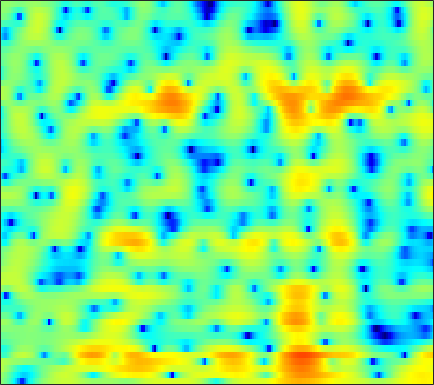

Values plotted in this chart, from the file beside it:
0.71039, 0.016793, -1.0651, -2.351, -3.4769, -5.266, -7.5456, -9.7376, -13.761, -19.88, -20.114, -15.451, -11.01, -7.9814, -6.254, -4.4084, -2.9173, -1.9665, -0.85495, 0.10859, 0.9348, 1.4682, 2.0868, 2.6115
1.512, 0.741, -0.3999, -1.659, -2.674, -4.103, -5.573, -6.675, -8.068, -9.227, -9.942, -10.06, -9.626, -8.614, -7.623, -6.172, -4.704, -3.646, -2.331, -1.135, -0.0648, 0.6559, 1.51, 2.244
3.198, 2.533, 1.571, 0.5159, -0.3303, -1.532, -2.812, -3.81, -5.13, -6.328, -7.206, -7.527, -7.381, -6.654, -5.896, -4.782, -3.674, -2.892, -1.93, -1.07, -0.321, 0.1742, 0.7626, 1.276
3.282, 2.902, 2.444, 2.056, 1.803, 1.508, 1.241, 1.054, 0.8179, 0.5942, 0.3723, 0.2051, -0.006042, -0.2054, -0.3524, -0.5497, -0.7438, -0.8815, -1.053, -1.197, -1.315, -1.385, -1.458, -1.573
-3.37, -4.366, -4.066, -2.413, -1.015, 0.6107, 1.864, 2.568, 3.24, 3.63, 3.758, 3.692, 3.385, 2.801, 2.155, 0.9594, -0.7384, -2.462, -5.691, -10.62, -14.03, -10.49, -6.148, -3.461
-5.465, -5.795, -5.447, -4.333, -3.288, -1.919, -0.742, -0.01622, 0.7293, 1.234, 1.52, 1.599, 1.531, 1.265, 0.9406, 0.3787, -0.2975, -0.8405, -1.534, -2.037, -2.178, -2.013, -1.503, -0.7992
-2.808, -2.62, -2.325, -1.967, -1.663, -1.244, -0.8399, -0.5585, -0.2367, 0.01698, 0.1952, 0.2774, 0.3227, 0.2956, 0.2358, 0.1232, -0.008687, -0.104, -0.203, -0.2513, -0.2386, -0.1811, -0.03456, 0.1825
-1.498, -1.271, -1.008, -0.776, -0.6153, -0.4268, -0.2645, -0.1507, -0.019, 0.09114, 0.1775, 0.2193, 0.2465, 0.2434, 0.2173, 0.1528, 0.05125, -0.0385, -0.151, -0.2432, -0.2971, -0.2984, -0.2389, -0.1045
0.2557, 0.3735, 0.4523, 0.4452, 0.3905, 0.2843, 0.1686, 0.1003, 0.05671, 0.09086, 0.1947, 0.2948, 0.4289, 0.5267, 0.5423, 0.4556, 0.2199, -0.06178, -0.5674, -1.182, -1.801, -2.167, -2.368, -2.128
1.673, 1.663, 1.464, 1.012, 0.4875, -0.4486, -1.615, -2.538, -3.465, -3.499, -2.565, -1.568, -0.2826, 0.7126, 1.21, 1.526, 1.432, 1.05, 0.03578, -1.738, -4.696, -8.475, -22.35, -12.42
-1.549, -1.305, -1.305, -1.705, -2.305, -3.578, -5.612, -7.805, -11.43, -11.99, -8.118, -5.455, -2.78, -0.9363, 0.02632, 0.8621, 1.286, 1.363, 1.184, 0.7628, 0.2269, -0.1304, -0.325, -0.03238
-4.845, -4.434, -4.12, -3.976, -3.959, -4.027, -4.119, -4.128, -3.996, -3.621, -2.979, -2.387, -1.55, -0.7644, -0.2403, 0.332, 0.7318, 0.9321, 1.109, 1.211, 1.269, 1.325, 1.433, 1.593
-5.666, -6.058, -6.322, -6.116, -5.648, -4.773, -3.78, -3.068, -2.218, -1.475, -0.8327, -0.4018, 0.0741, 0.4354, 0.6437, 0.8559, 0.9915, 1.057, 1.117, 1.157, 1.193, 1.234, 1.301, 1.394
-6.063, -9.663, -20.44, -16.64, -9.842, -5.264, -2.492, -1.061, 0.2968, 1.221, 1.785, 2.03, 2.149, 2.067, 1.886, 1.535, 1.131, 0.834, 0.4848, 0.2394, 0.1283, 0.1082, 0.15, 0.2389
1.52, 0.7632, 0.12, 0.1314, 0.5526, 1.417, 2.314, 2.871, 3.405, 3.68, 3.654, 3.412, 2.801, 1.883, 0.9564, -0.6177, -2.501, -3.989, -5.653, -6.293, -5.915, -5.412, -4.814, -4.481
3.812, 3.704, 3.625, 3.624, 3.671, 3.758, 3.811, 3.804, 3.687, 3.371, 2.831, 2.241, 1.154, -0.3584, -1.81, -4.331, -7.838, -11.41, -17.59, -17.68, -13.79, -12.15, -11.28, -11.61
3.101, 3.298, 3.525, 3.703, 3.796, 3.851, 3.816, 3.722, 3.475, 3.057, 2.461, 1.893, 0.9433, -0.2457, -1.264, -2.779, -4.394, -5.593, -7.033, -8.119, -8.946, -9.523, -10.44, -11.66
1.362, 1.891, 2.475, 2.934, 3.189, 3.418, 3.522, 3.511, 3.367, 3.096, 2.669, 2.256, 1.592, 0.7946, 0.1127, -0.8614, -1.901, -2.706, -3.758, -4.809, -5.84, -6.589, -7.587, -8.527
-0.3612, 0.4677, 1.361, 2.054, 2.461, 2.872, 3.136, 3.233, 3.254, 3.151, 2.912, 2.641, 2.179, 1.607, 1.093, 0.3211, -0.5362, -1.226, -2.213, -3.28, -4.362, -5.186, -6.237, -7.227
-0.8257, -0.1124, 0.7105, 1.402, 1.857, 2.368, 2.759, 2.977, 3.164, 3.187, 3.095, 2.939, 2.603, 2.16, 1.764, 1.119, 0.3542, -0.3122, -1.345, -2.532, -3.943, -5.16, -6.936, -8.786
-0.9564, -0.8061, -0.4043, 0.2274, 0.7913, 1.553, 2.227, 2.656, 3.043, 3.21, 3.2, 3.094, 2.815, 2.424, 2.113, 1.649, 1.126, 0.6636, -0.08621, -1.089, -2.526, -3.97, -6.665, -10.9
-5.329, -7.086, -7.112, -4.659, -2.743, -0.6824, 0.8185, 1.596, 2.204, 2.482, 2.323, 1.976, 1.33, 0.5273, -0.01222, -0.3021, -0.08464, 0.2922, 0.7754, 1.001, 0.9491, 0.6833, 0.08257, -0.6597
-7.593, -9.832, -10.26, -8.007, -6.197, -4.247, -2.785, -2.022, -1.394, -1.168, -1.552, -2.34, -4.195, -7.73, -12.72, -19.71, -8.962, -4.991, -1.739, 0.2752, 1.616, 2.273, 2.854, 3.221
-5.95, -7.03, -8.274, -9.088, -9.299, -8.902, -7.915, -7.019, -5.77, -5.029, -4.609, -4.592, -5.01, -5.515, -5.879, -5.676, -4.496, -3.23, -1.569, -0.02708, 1.196, 1.945, 2.744, 3.347
-6.881, -8.448, -11.3, -15.85, -22.24, -24.05, -15.09, -11.63, -8.54, -6.601, -5.271, -4.524, -3.85, -3.28, -2.902, -2.328, -1.659, -1.09, -0.3002, 0.5233, 1.277, 1.815, 2.463, 3.018
-5.301, -6.094, -7.343, -8.63, -9.339, -9.383, -8.445, -7.363, -5.996, -4.824, -3.854, -3.305, -2.655, -2.211, -1.875, -1.452, -1.024, -0.6966, -0.19, 0.3133, 0.8417, 1.254, 1.784, 2.301
-2.175, -2.216, -2.353, -2.507, -2.584, -2.579, -2.446, -2.285, -2.056, -1.837, -1.706, -1.675, -1.712, -1.784, -1.85, -1.915, -1.878, -1.767, -1.524, -1.186, -0.746, -0.3994, 0.121, 0.6973
0.9544, 1.126, 1.239, 1.277, 1.278, 1.224, 1.131, 0.9959, 0.7524, 0.3903, -0.1794, -0.7081, -1.676, -2.763, -3.701, -4.816, -5.461, -5.476, -5.112, -4.549, -4.126, -3.929, -3.651, -3.111
2.748, 2.807, 2.833, 2.824, 2.802, 2.725, 2.583, 2.395, 2.017, 1.407, 0.5166, -0.3799, -2.101, -4.621, -7.382, -13.4, -26, -16.31, -10.41, -7.998, -7.566, -8.257, -11.07, -17.34
1.526, 1.264, 1.075, 1.069, 1.143, 1.32, 1.45, 1.515, 1.423, 1.163, 0.6596, 0.08903, -0.8775, -2.225, -3.325, -4.832, -5.669, -5.639, -5.123, -4.511, -4.352, -4.503, -5.029, -5.136
-3.927, -5.273, -6.029, -5.308, -4.31, -3.016, -1.998, -1.442, -0.9125, -0.5689, -0.3797, -0.3289, -0.2866, -0.3049, -0.3506, -0.3626, -0.327, -0.24, -0.05753, 0.08695, 0.2665, 0.3421, 0.459, 0.6679
-9.144, -14.04, -18.22, -12.01, -9.01, -6.662, -5.322, -4.755, -4.247, -3.782, -3.125, -2.448, -1.508, -0.4926, 0.1868, 1.018, 1.688, 2.095, 2.54, 2.835, 2.998, 3.031, 2.989, 2.787
-4.041, -4.926, -5.685, -5.92, -5.957, -6.146, -6.804, -7.75, -9.825, -12.16, -11.09, -8.207, -4.642, -1.938, -0.3529, 1.285, 2.503, 3.185, 3.846, 4.27, 4.429, 4.413, 4.175, 3.651
-3.526, -3.774, -4.085, -4.385, -4.669, -5.229, -6.194, -7.176, -9.172, -10.78, -9.978, -7.72, -4.606, -2.077, -0.5325, 1.045, 2.242, 2.928, 3.559, 3.953, 4.103, 4.075, 3.812, 3.329
-6.425, -5.959, -5.342, -4.845, -4.56, -4.311, -4.178, -4.154, -4.016, -3.773, -3.188, -2.553, -1.575, -0.5302, 0.2027, 1.054, 1.747, 2.142, 2.531, 2.735, 2.811, 2.761, 2.599, 2.324
-10.63, -8.712, -6.695, -5.16, -4.25, -3.279, -2.493, -2.022, -1.42, -0.9181, -0.4038, -0.06212, 0.4186, 0.8386, 1.104, 1.399, 1.578, 1.639, 1.648, 1.569, 1.429, 1.305, 1.159, 1.018
-9.715, -7.786, -5.662, -3.924, -2.828, -1.612, -0.6384, -0.009926, 0.6248, 1.17, 1.542, 1.757, 1.927, 1.976, 1.93, 1.758, 1.45, 1.15, 0.6263, 0.05446, -0.5605, -0.952, -1.348, -1.455
-5.946, -4.783, -3.243, -1.819, -0.8525, 0.2821, 1.222, 1.798, 2.387, 2.796, 3.004, 3.064, 2.948, 2.661, 2.329, 1.698, 0.8935, 0.1571, -1.036, -2.511, -4.24, -5.738, -7.623, -8.2
-4.86, -3.601, -2.041, -0.6154, 0.3231, 1.413, 2.298, 2.804, 3.325, 3.561, 3.617, 3.467, 3.091, 2.469, 1.836, 0.8181, -0.4291, -1.511, -3.081, -4.959, -7.329, -9.617, -14.18, -17.31
-5.272, -3.754, -1.92, -0.3143, 0.7269, 1.871, 2.739, 3.229, 3.657, 3.779, 3.696, 3.382, 2.77, 1.823, 0.8588, -0.6911, -2.579, -4.175, -6.09, -7.343, -7.928, -7.785, -7.445, -6.577
-6.699, -4.603, -2.125, -0.1923, 0.9704, 2.162, 3.012, 3.46, 3.768, 3.882, 3.663, 3.362, 2.681, 1.576, 0.4956, -1.59, -4.498, -7.749, -15.1, -24.59, -12.07, -8.485, -5.538, -3.643
-6.777, -4.057, -1.548, 0.181, 1.073, 1.879, 2.368, 2.538, 2.664, 2.703, 2.577, 2.472, 2.073, 1.472, 0.8343, -0.2503, -1.693, -2.873, -4.231, -4.624, -3.995, -3.09, -1.833, -0.8226
-0.3439, 0.1473, 0.6926, 0.9715, 0.9549, 0.6148, -0.05632, -0.643, -1.215, -1.45, -0.9582, -0.571, -0.04905, 0.3153, 0.3321, 0.2601, 0.0387, -0.07513, -0.2316, -0.1559, 0.1885, 0.4706, 0.9549, 1.321
2.839, 2.619, 2.232, 1.55, 0.7675, -0.8496, -3.471, -6.426, -13.5, -14.88, -7.845, -5.07, -2.8, -1.684, -1.253, -1.15, -1.152, -1.157, -0.9502, -0.5063, 0.2399, 0.8618, 1.631, 2.24
2.664, 2.527, 2.228, 1.694, 1.067, -0.1216, -1.758, -3.092, -4.78, -5.332, -4.595, -3.721, -3.076, -3.007, -3.298, -4.336, -6.042, -7.587, -8.255, -6.32, -3.611, -1.679, 0.2511, 1.688
-0.5399, 0.01083, 0.5436, 0.8273, 0.8469, 0.6642, 0.2916, -0.08825, -0.5855, -1.01, -1.408, -1.754, -2.327, -3.163, -4.133, -5.89, -8.573, -11.35, -13.43, -9.867, -5.733, -3.35, -0.9144, 0.8576
-5.072, -3.279, -1.574, -0.4572, 0.09749, 0.5202, 0.6611, 0.5867, 0.3455, -0.04331, -0.593, -1.152, -1.946, -2.866, -3.618, -4.61, -5.35, -5.608, -5.407, -4.505, -3.161, -2.029, -0.5155, 0.8023
-4.907, -3.339, -1.71, -0.5203, 0.1211, 0.6781, 0.9309, 0.9618, 0.7645, 0.2944, -0.414, -1.081, -2.206, -3.564, -4.609, -5.88, -6.628, -6.555, -5.727, -4.312, -2.728, -1.581, -0.1723, 1.033
-2.285, -1.515, -0.575, 0.2091, 0.6662, 1.096, 1.299, 1.322, 1.109, 0.6143, -0.1992, -0.9971, -2.526, -4.683, -6.948, -11.56, -20.66, -18.32, -10.34, -6.039, -3.207, -1.656, -0.01653, 1.218
-1.504, -1.065, -0.4885, 0.0292, 0.3678, 0.7258, 0.9591, 1.032, 0.9635, 0.6864, 0.1616, -0.4046, -1.446, -2.802, -4.012, -5.685, -6.74, -6.569, -5.258, -3.478, -1.831, -0.7916, 0.3324, 1.196
-2.468, -2.236, -1.874, -1.442, -1.082, -0.5905, -0.1328, 0.1397, 0.423, 0.5696, 0.5686, 0.4344, 0.1685, -0.202, -0.484, -0.8053, -0.9763, -0.9536, -0.732, -0.3651, 0.05078, 0.3646, 0.6845, 0.9117
-4.843, -5.018, -4.932, -4.366, -3.704, -2.667, -1.642, -0.9311, -0.1269, 0.5157, 1.002, 1.277, 1.534, 1.686, 1.742, 1.77, 1.759, 1.722, 1.661, 1.538, 1.338, 1.123, 0.7573, 0.2946
-9.338, -11.88, -13.79, -10.97, -8.25, -5.372, -3.235, -1.97, -0.6284, 0.4424, 1.314, 1.893, 2.503, 2.983, 3.243, 3.464, 3.54, 3.491, 3.266, 2.851, 2.215, 1.556, 0.4523, -0.9488
-8.023, -10.1, -11.63, -9.838, -7.817, -5.537, -3.815, -2.806, -1.591, -0.4841, 0.5993, 1.368, 2.336, 3.157, 3.657, 4.128, 4.356, 4.366, 4.123, 3.587, 2.719, 1.828, 0.2162, -1.989
-2.565, -3.089, -3.6, -3.894, -4.043, -4.272, -4.654, -4.947, -5.036, -4.211, -2.554, -1.149, 0.6606, 2.132, 3.001, 3.838, 4.315, 4.447, 4.347, 3.908, 3.126, 2.325, 0.9354, -0.8148
0.2101, -0.09514, -0.6293, -1.391, -2.173, -3.691, -6.151, -9.156, -18.38, -17.1, -7.557, -3.985, -0.8748, 1.222, 2.345, 3.385, 4.004, 4.224, 4.241, 3.949, 3.37, 2.74, 1.675, 0.3625
0.8913, 0.8547, 0.5938, 0.1008, -0.4317, -1.383, -2.545, -3.428, -4.262, -4.007, -2.746, -1.565, -0.04166, 1.216, 1.944, 2.641, 3.058, 3.208, 3.176, 2.935, 2.49, 2.019, 1.204, 0.1577
0.5416, 0.8371, 1.01, 0.9763, 0.834, 0.5524, 0.2367, 0.01677, -0.1421, -0.104, 0.1108, 0.3837, 0.7492, 1.081, 1.264, 1.414, 1.436, 1.371, 1.185, 0.9069, 0.5496, 0.2515, -0.2034, -0.7482
